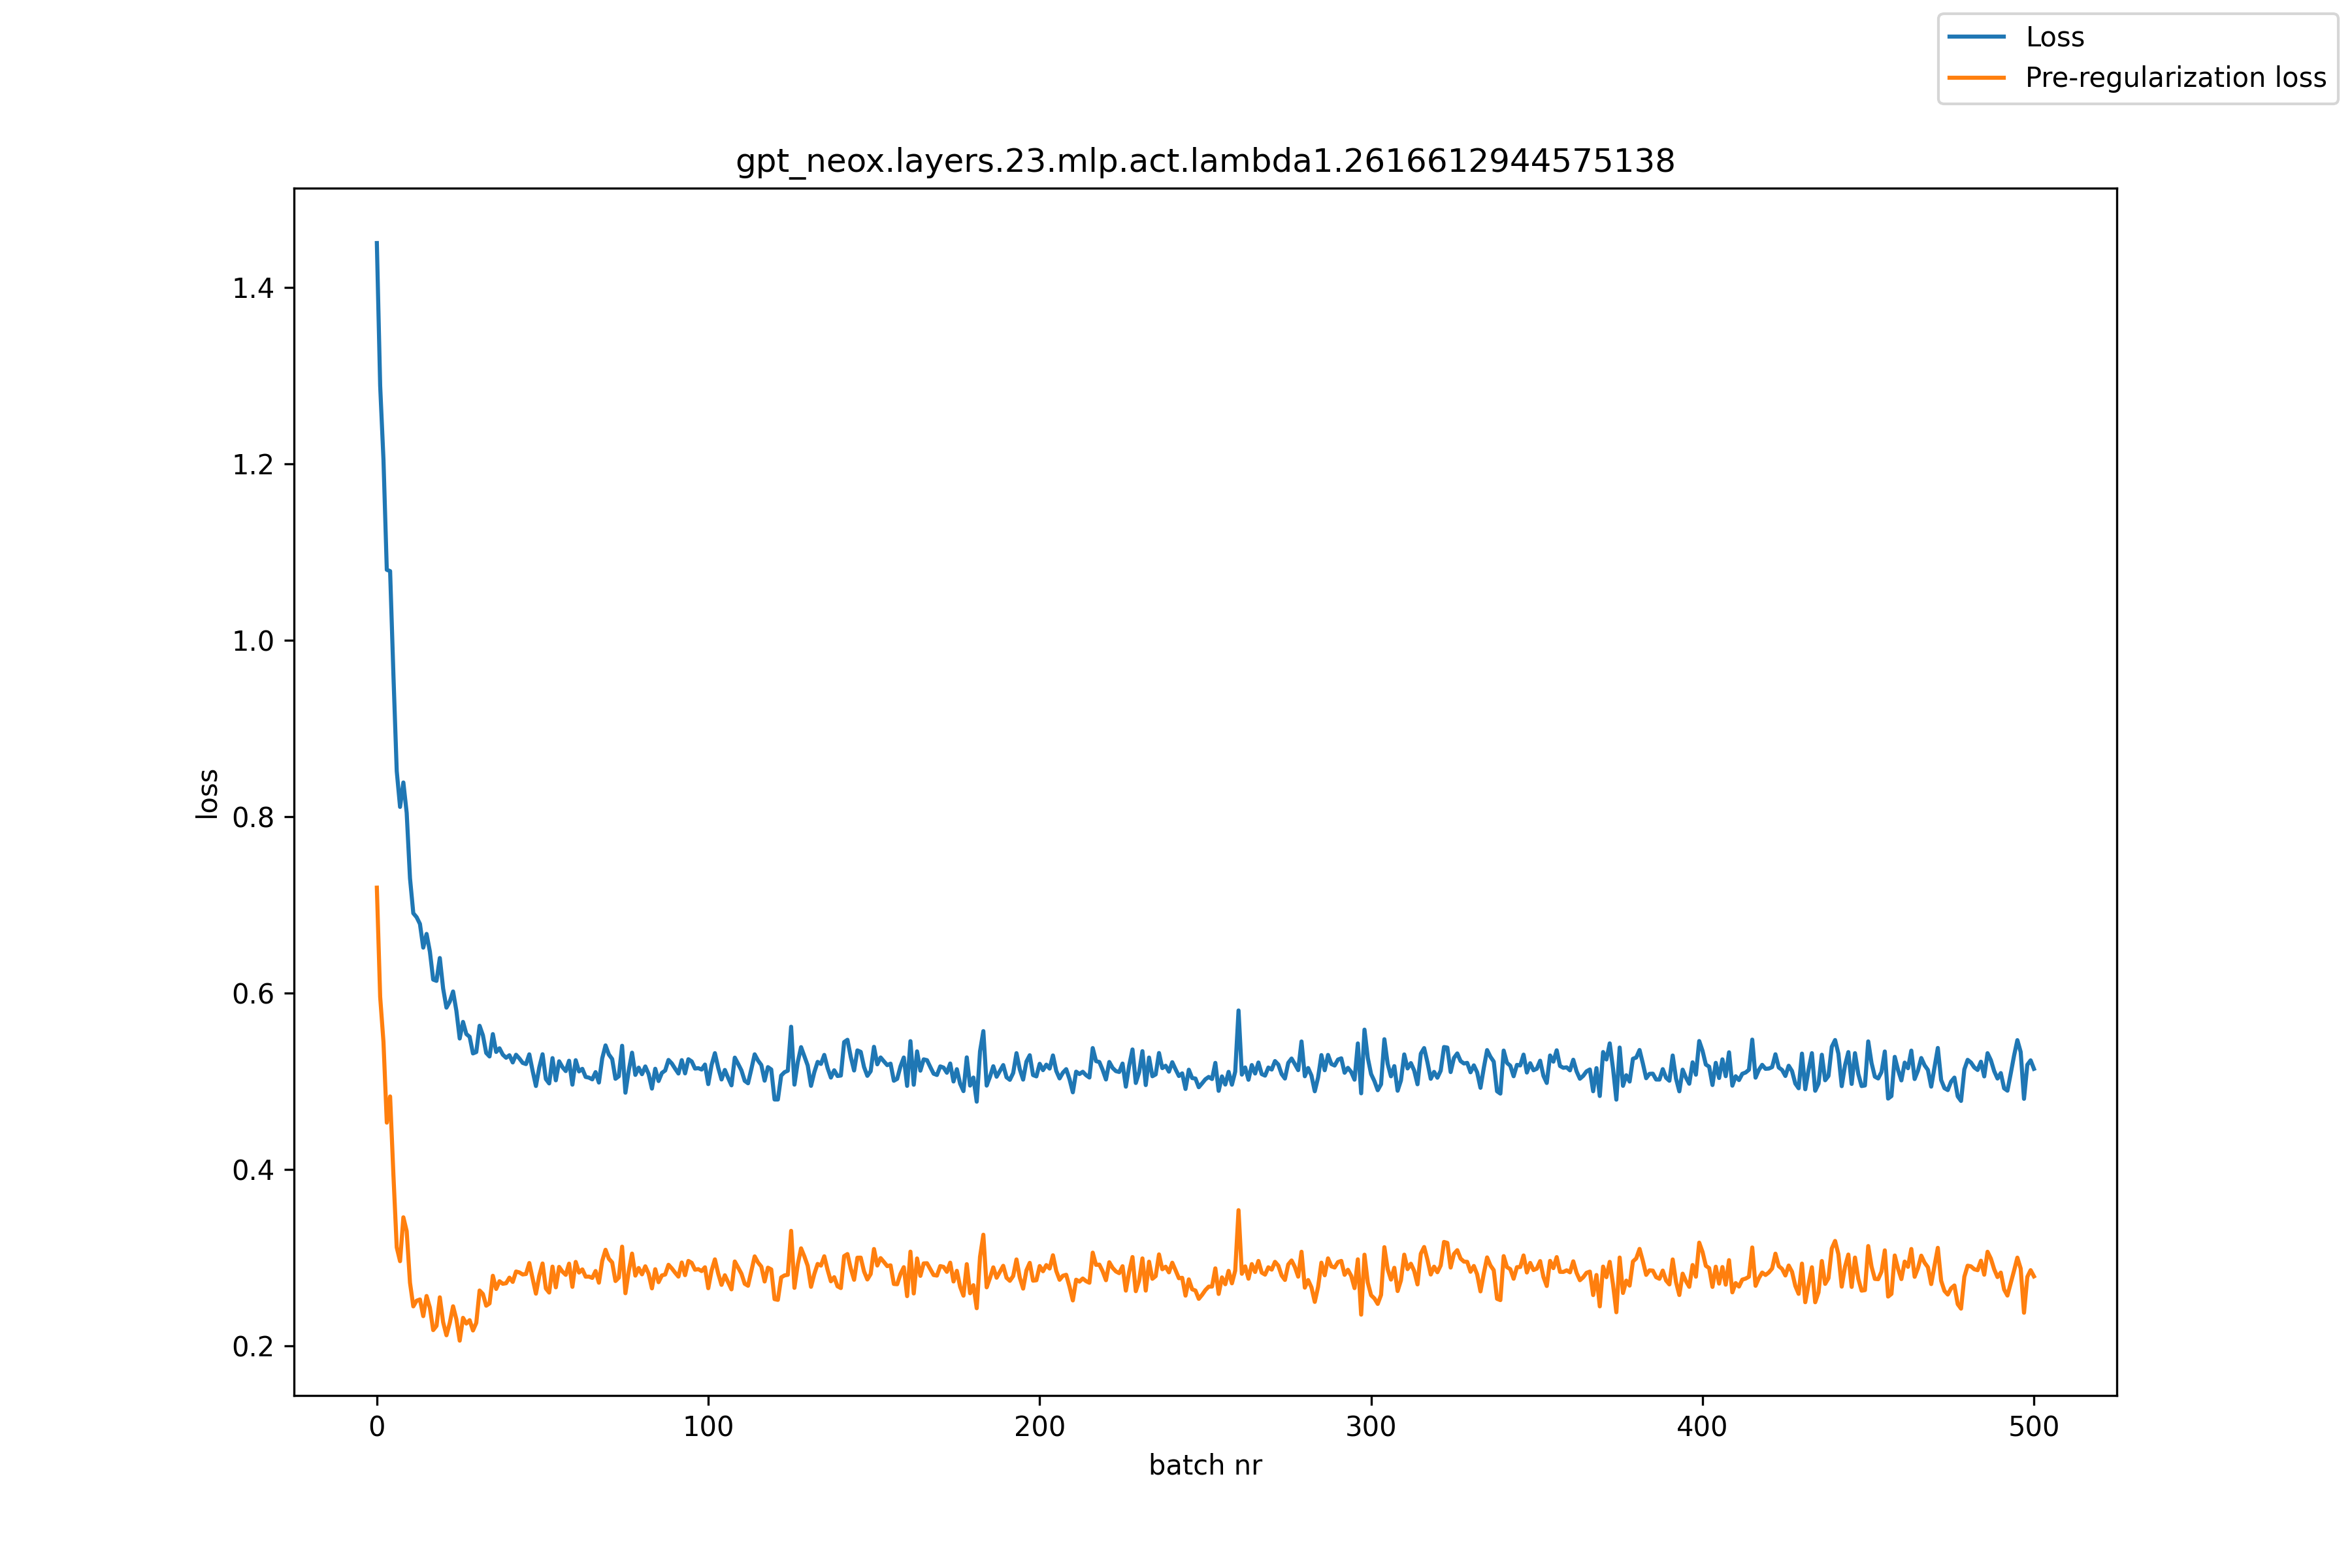

Data behind this chart, as committed beside it:
, loss, pre_reg_loss
0, 1.45, 0.7192
1, 1.288, 0.5954
2, 1.204, 0.5441
3, 1.08, 0.4528
4, 1.078, 0.4825
5, 0.9603, 0.3933
6, 0.8514, 0.3114
7, 0.8108, 0.2957
8, 0.8385, 0.3454
9, 0.8041, 0.3298
10, 0.7299, 0.2713
11, 0.6902, 0.2445
12, 0.6858, 0.2509
13, 0.6781, 0.2523
14, 0.6512, 0.2334
15, 0.6668, 0.2563
16, 0.6468, 0.2431
17, 0.615, 0.2176
18, 0.6136, 0.2224
19, 0.6394, 0.2547
20, 0.6048, 0.2265
21, 0.5832, 0.2117
22, 0.59, 0.2257
23, 0.6015, 0.2446
24, 0.5795, 0.2298
25, 0.5482, 0.2056
26, 0.567, 0.2315
27, 0.5533, 0.225
28, 0.5501, 0.2289
29, 0.5313, 0.2171
30, 0.5328, 0.2258
31, 0.5626, 0.2625
32, 0.5519, 0.2585
33, 0.5318, 0.2452
34, 0.5278, 0.2478
35, 0.5532, 0.2792
36, 0.5329, 0.2642
37, 0.5371, 0.273
38, 0.5299, 0.2701
39, 0.5264, 0.2707
40, 0.5292, 0.277
41, 0.5211, 0.2722
42, 0.5298, 0.284
43, 0.5256, 0.283
44, 0.5206, 0.2807
45, 0.5192, 0.2812
46, 0.5303, 0.2936
47, 0.5115, 0.276
48, 0.4943, 0.2589
49, 0.5152, 0.2791
50, 0.5304, 0.2931
51, 0.5023, 0.2648
52, 0.4973, 0.2601
53, 0.526, 0.2896
54, 0.5008, 0.2661
55, 0.5224, 0.2892
56, 0.5158, 0.2838
57, 0.5113, 0.2802
58, 0.523, 0.2929
59, 0.4959, 0.2666
... 441 more rows
